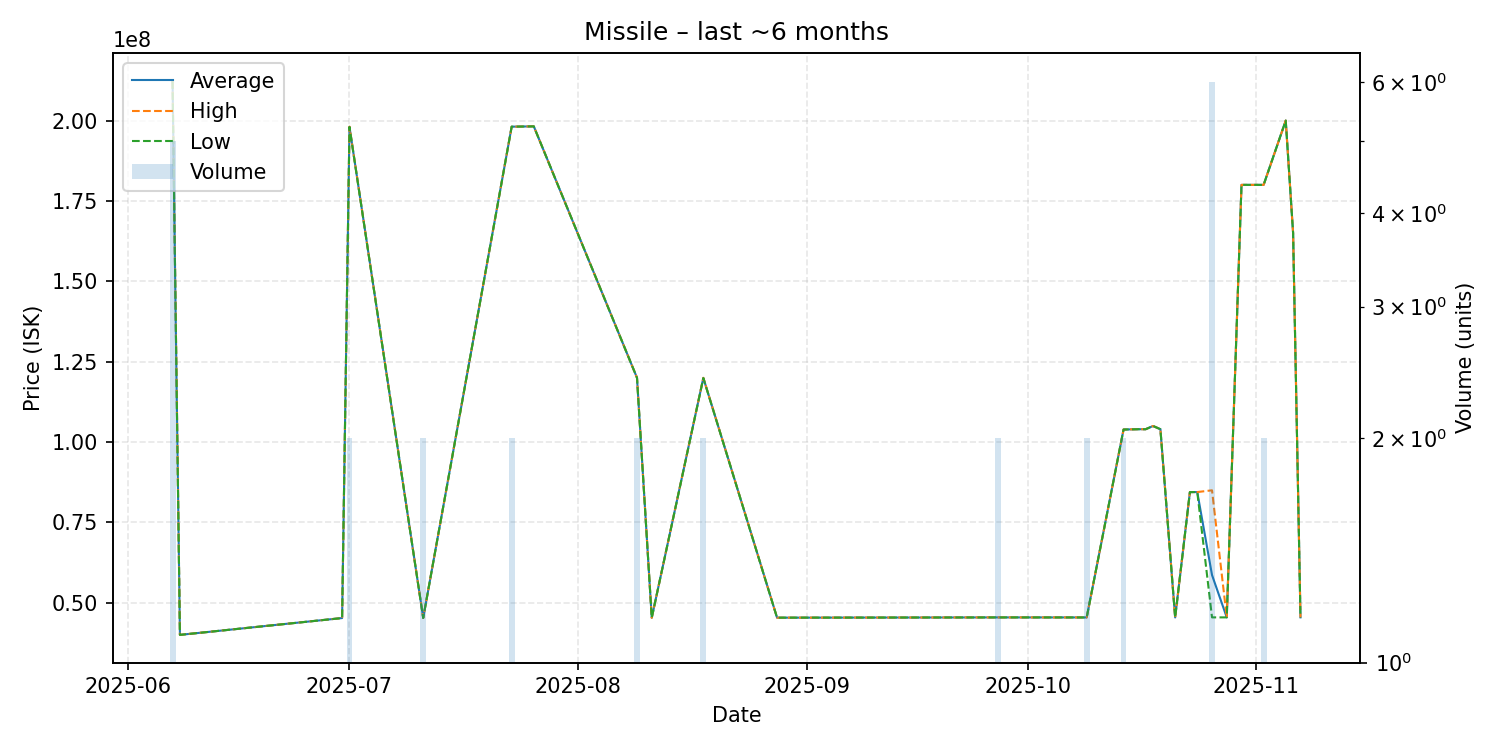

Data behind this chart, as committed beside it:
date, average, highest, lowest, order_count, volume
2025-06-07, 212220000, 212400000, 212200000, 3, 5
2025-06-08, 40030000, 40030000, 40030000, 1, 1
2025-06-30, 45260000, 45260000, 45260000, 1, 1
2025-07-01, 198050000, 198100000, 198000000, 2, 2
2025-07-11, 45295000, 45300000, 45290000, 2, 2
2025-07-23, 198100000, 198100000, 198100000, 2, 2
2025-07-26, 198200000, 198200000, 198200000, 1, 1
2025-08-09, 120000000, 120000000, 120000000, 1, 2
2025-08-11, 45350000, 45350000, 45350000, 1, 1
2025-08-18, 119950000, 120000000, 119900000, 2, 2
2025-08-28, 45380000, 45380000, 45380000, 1, 1
2025-09-27, 45460000, 45460000, 45460000, 2, 2
2025-10-01, 45460000, 45460000, 45460000, 1, 1
2025-10-09, 45450000, 45450000, 45450000, 2, 2
2025-10-14, 103900000, 103900000, 103900000, 1, 2
2025-10-16, 104000000, 104000000, 104000000, 1, 1
2025-10-17, 104000000, 104000000, 104000000, 1, 1
2025-10-18, 105000000, 105000000, 105000000, 1, 1
2025-10-19, 104000000, 104000000, 104000000, 1, 1
2025-10-21, 45450000, 45450000, 45450000, 1, 1
2025-10-23, 84440000, 84440000, 84440000, 1, 1
2025-10-24, 84450000, 84450000, 84450000, 1, 1
2025-10-26, 58648333, 84995000, 45470000, 4, 6
2025-10-28, 45470000, 45470000, 45470000, 1, 1
2025-10-30, 180000000, 180000000, 180000000, 1, 1
2025-10-31, 180000000, 180000000, 180000000, 1, 1
2025-11-02, 180000000, 180000000, 180000000, 1, 2
2025-11-05, 200000000, 200000000, 200000000, 1, 1
2025-11-06, 165000000, 165000000, 165000000, 1, 1
2025-11-07, 45480000, 45480000, 45480000, 1, 1
